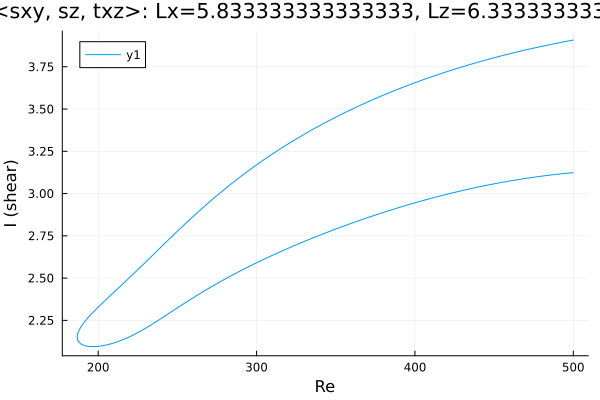

The file beside this chart, header and first rows:
Re, shear
500.0, 3.908
499.2, 3.907
497.8, 3.904
496.4, 3.902
495, 3.899
493.6, 3.897
492.1, 3.894
490.7, 3.892
489.3, 3.889
487.9, 3.886
486.5, 3.884
485.1, 3.881
483.7, 3.878
482.3, 3.875
480.8, 3.872
479.4, 3.87
478, 3.867
476.6, 3.864
475.2, 3.861
473.8, 3.858
472.4, 3.855
470.9, 3.852
469.5, 3.849
468.1, 3.846
466.7, 3.843
465.3, 3.839
463.9, 3.836
462.5, 3.833
461, 3.83
459.6, 3.827
458.2, 3.823
456.8, 3.82
455.4, 3.817
454, 3.813
452.6, 3.81
451.1, 3.806
449.7, 3.803
448.3, 3.799
446.9, 3.796
445.5, 3.792
444.1, 3.788
442.7, 3.785
441.2, 3.781
439.8, 3.777
438.4, 3.773
437, 3.77
435.6, 3.766
434.2, 3.762
432.8, 3.758
431.3, 3.754
429.9, 3.75
428.5, 3.746
427.1, 3.742
425.7, 3.738
424.3, 3.733
422.9, 3.729
421.4, 3.725
420, 3.721
418.6, 3.716
417.2, 3.712
... 453 more rows
